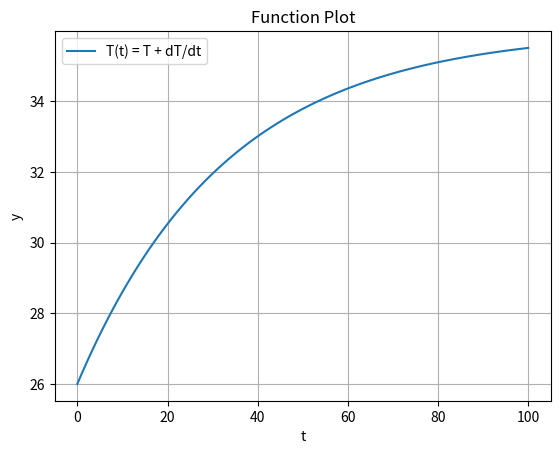

Python code for this plot:
import numpy as np
import matplotlib.pyplot as plt

# dT/dt
def my_function(P,T,t):
    return 0.3 - 0.03*(T-26)

# Generate t values
t_values = np.linspace(0, 100, 100)

# Calculate y values for each x
y_values = np.zeros(100)
y_values[0] = 26
for i in range(99):
    y_values[i+1] = y_values[i] + my_function(300,y_values[i],i+1) 

# Plot the function
plt.plot(t_values, y_values, label='T(t) = T + dT/dt')
plt.title('Function Plot')
plt.xlabel('t')
plt.ylabel('y')
plt.legend()
plt.grid(True)
plt.show()
